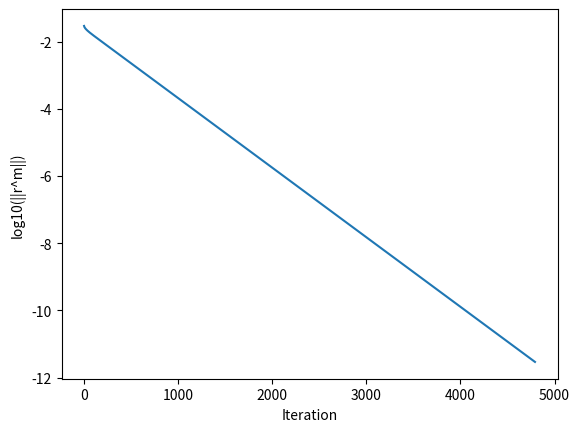

Reproduce this figure in Python.
import numpy as np
import math   as mt
from pprint import pprint
from numpy import array, zeros, diag, diagflat, dot
from scipy import linalg
from numpy import linalg as LA
import matplotlib.pyplot as plt

def jacobi(b, R , N, x, h) :


    error =[]
    Iteration=[]

    x_previous=np.zeros((N+2,N+2))

    k=0 ;

    normfirst= LA.norm(R, 'fro')
    print(normfirst)


    for  j in range(100000):

        for m in range(N+2) :
            for n in range(N+2):
                x_previous[m][n]= x[m][n]
        norm=linalg.norm(R,'fro')
        print(norm)
        print(LA.norm(R, 'fro') / normfirst)

        if (LA.norm(R, 'fro') / normfirst) < 10**-10:
            break;

        error.append(np.log10(norm))

        k= k+1

        Iteration.append(k)

        print(j)
        for i in range(N+2):
            for j in range(N+2):
                if i==0:
                    x[i][j] = 0
                elif i==N+1:
                    x[i][j] = 0
                elif j==0 :
                    x[i][j] = 0
                elif j==N+1 :
                    x[i][j] = 0
                else :
                    x[i][j]= (x_previous[i-1][j] + x_previous[i][j-1] + x_previous[i][j+1] + x_previous[i+1][j] + h**2)/(4+h**2)

        for i in range(N+2):
            for j in range(N+2):
                if i==0:
                    R[i][j] =b[i][j]
                elif i==N+1:
                    R[i][j] =b[i][j]
                elif j==0:
                    R[i][j] =b[i][j]
                elif j==N+1:
                    R[i][j] =b[i][j]
                else:
                    R[i][j]= h**2 - ((4+h**2)*x[i][j] - x[i-1][j] - x[i][j-1] - x[i+1][j] -x[i][j+1])


    print (k);

    plt.plot(Iteration,error)
    plt.ylabel('log10(||r^m||)')
    plt.xlabel('Iteration')
    plt.show()



    return x


N=32;
M=N+2
x = np.zeros((M,M))

b= np.zeros((N+2,N+2))
for i in range (N+2):
    for j in range(N+2):
        if   i==0:
            b[i][j] = 0
        elif i==N+1:
            b[i][j] = 0
        elif j==0:
            b[i][j] = 0
        elif j==N+1:
            b[i][j] =0
        else:
            b[i][j] = (1/(N+1))**2;

R = np.zeros((N+2,N+2))
for i in range(N+2):
    for j in range(N+2):
        R[i][j] = b[i][j]

print("Before solution")

h=1/(N+1)
sol = jacobi(b , R , N , x, h)

print ("b:")
pprint(b)

print ("x:")
pprint(sol)
